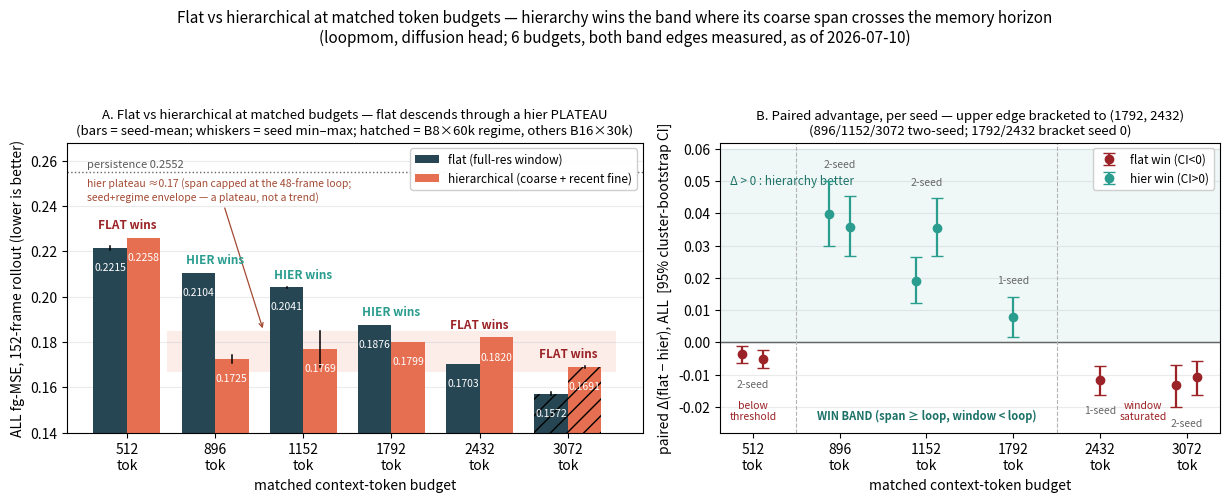

This chart was generated by the following Python code:
"""fig10_flat_vs_hier.png — flat vs hierarchical, all measured metrics (two-panel).

Panel A: grouped bars, flat vs hier ALL fg-MSE at each matched token budget, seed-mean +
min/max whiskers (2 seeds at 896/1152/3072; single seed at 512). Persistence floor drawn.
Panel B: paired Δ(flat − hier) per budget, per seed, with 95% cluster-bootstrap CIs; the
win band (Δ>0 = hier better) shaded, sign flip at both ends.

Data: rhvd_eval_*.npz (bars) + compare logs frontier_{bottom,low,top}.log + the 2026-07-04/05
headline compares (deltas + CIs). All two-seed as of 2026-07-08 except 512 (seed 0).
"""
import numpy as np
import matplotlib
matplotlib.use("Agg")
import matplotlib.pyplot as plt

# ---- measured ALL fg-MSE (diffusion head), per budget: seed values from the npz ----
# 1792 (R-F) and 2432 (R-G) are seed-0 bracket points; the rest are two-seed.
BUD = [512, 896, 1152, 1792, 2432, 3072]
flat = {512: [0.2224, 0.2206], 896: [0.2106, 0.2102], 1152: [0.2038, 0.2044],
        1792: [0.1876], 2432: [0.1703], 3072: [0.1564, 0.1580]}
hier = {512: [0.2260, 0.2257], 896: [0.1706, 0.1744], 1152: [0.1848, 0.1690],
        1792: [0.1799], 2432: [0.1820], 3072: [0.1695, 0.1687]}
# paired Δ(flat − hier) per seed, with 95% cluster CIs (from the compare logs)
delta = {  # budget: list of (Δ, lo, hi) per seed
    512:  [(-0.0036, -0.0063, -0.0010), (-0.0051, -0.0079, -0.0024)],
    896:  [(+0.0399, +0.0299, +0.0501), (+0.0358, +0.0267, +0.0454)],
    1152: [(+0.0189, +0.0121, +0.0264), (+0.0354, +0.0267, +0.0447)],
    1792: [(+0.0077, +0.0016, +0.0142)],
    2432: [(-0.0116, -0.0162, -0.0073)],
    3072: [(-0.0131, -0.0201, -0.0069), (-0.0107, -0.0163, -0.0058)],
}
PERSIST = 0.2552
C_FLAT, C_HIER, C_WIN, C_LOSS = "#264653", "#e76f51", "#2a9d8f", "#9b2226"


def mm(vals):
    a = np.array(vals)
    return a.mean(), a.min(), a.max()


fig, ax = plt.subplots(1, 2, figsize=(12.4, 5.0), gridspec_kw={"width_ratios": [1.15, 1]})

# ---------- Panel A: grouped bars + the hier PLATEAU band ----------
# From 896 tokens on, every hier arm shares the same protocol-capped 48-frame span; extra budget
# buys only ~94%-redundant recent fine frames, so the hier side is a PLATEAU, not a trend. The
# envelope [0.1666, 0.1848] = hier seed extremes ≥896 incl. the 60k regime point (hier-long-60k
# 0.1666, R-C). Regime note: the 3072 pair trained B8×60k (hatched); hier arms are
# regime-sensitive (−0.018 at 2× steps, R-C) while flat arms are not (−0.0006).
PLAT_LO, PLAT_HI = 0.1666, 0.1848
REGIME_60K = {3072}
x = np.arange(len(BUD)); w = 0.38
ax[0].fill_between([x[1] - 0.55, x[-1] + 0.55], PLAT_LO, PLAT_HI, color=C_HIER, alpha=0.12,
                   zorder=1, lw=0)
ax[0].annotate("hier plateau ≈0.17 (span capped at the 48-frame loop;\n"
               "seed+regime envelope — a plateau, not a trend)",
               xy=(1.55, PLAT_HI), xytext=(-0.45, 0.2415), fontsize=7.5, color="#a34a33",
               style="italic", ha="left", va="bottom",
               arrowprops=dict(arrowstyle="->", color="#a34a33", lw=0.9))
for i, b in enumerate(BUD):
    fm, flo, fhi = mm(flat[b]); hm, hlo, hhi = mm(hier[b])
    hatch = "//" if b in REGIME_60K else None
    ax[0].bar(x[i] - w/2, fm, w, color=C_FLAT, zorder=2, hatch=hatch,
              label="flat (full-res window)" if i == 0 else None)
    ax[0].bar(x[i] + w/2, hm, w, color=C_HIER, zorder=2, hatch=hatch,
              label="hierarchical (coarse + recent fine)" if i == 0 else None)
    if len(flat[b]) > 1:
        ax[0].plot([x[i]-w/2, x[i]-w/2], [flo, fhi], color="k", lw=1.1, zorder=3)
        ax[0].plot([x[i]+w/2, x[i]+w/2], [hlo, hhi], color="k", lw=1.1, zorder=3)
    winner = "hier" if hm < fm else "flat"
    ax[0].text(x[i], max(fm, hm) + 0.004,
               f"{'HIER' if winner=='hier' else 'FLAT'} wins", ha="center", fontsize=8.5,
               color=C_WIN if winner == "hier" else C_LOSS, fontweight="bold")
    ax[0].text(x[i]-w/2, fm - 0.010, f"{fm:.4f}", ha="center", fontsize=7.5, color="w", zorder=4)
    ax[0].text(x[i]+w/2, hm - 0.010, f"{hm:.4f}", ha="center", fontsize=7.5, color="w", zorder=4)
ax[0].axhline(PERSIST, color="0.4", ls=":", lw=1.0, zorder=1)
ax[0].text(-0.45, PERSIST + 0.001, "persistence 0.2552", ha="left", va="bottom",
           fontsize=8, color="0.35")
ax[0].set_xticks(x); ax[0].set_xticklabels([f"{b}\ntok" for b in BUD])
ax[0].set_ylabel("ALL fg-MSE, 152-frame rollout (lower is better)")
ax[0].set_xlabel("matched context-token budget")
ax[0].set_ylim(0.14, 0.268)
ax[0].set_title("A. Flat vs hierarchical at matched budgets — flat descends through a hier "
                "PLATEAU\n(bars = seed-mean; whiskers = seed min–max; hatched = B8×60k regime, "
                "others B16×30k)", fontsize=9.5)
ax[0].legend(loc="upper right", fontsize=8.5, framealpha=0.95)
ax[0].grid(axis="y", alpha=0.25)

# ---------- Panel B: paired deltas ----------
ax[1].axhspan(0, 0.06, color=C_WIN, alpha=0.07, zorder=0)
ax[1].axhline(0, color="0.3", lw=1.0, zorder=1)
ax[1].text(0.02, 0.052, "Δ > 0 : hierarchy better", transform=ax[1].get_yaxis_transform(),
           color="#1d7268", fontsize=8.5, style="italic", va="top")
_seen_lbl = set()
for i, b in enumerate(BUD):
    seeds = delta[b]
    offs = np.linspace(-0.12, 0.12, len(seeds)) if len(seeds) > 1 else [0.0]
    for j, (d, lo, hi) in enumerate(seeds):
        col = C_WIN if d > 0 else C_LOSS
        lbl = "hier win (CI>0)" if d > 0 else "flat win (CI<0)"
        show = lbl if lbl not in _seen_lbl else None
        _seen_lbl.add(lbl)
        ax[1].errorbar(x[i] + offs[j], d, yerr=[[d - lo], [hi - d]], fmt="o", ms=6,
                       color=col, capsize=4, lw=1.6, zorder=3, label=show)
    dm = np.mean([d for d, _, _ in seeds])
    ax[1].text(x[i], (max(hi for _, _, hi in seeds) if dm > 0 else
                      min(lo for _, lo, _ in seeds)) + (0.004 if dm > 0 else -0.006),
               f"{'2-seed' if len(seeds) > 1 else '1-seed'}", ha="center", fontsize=7.5,
               color="0.4")
ax[1].set_xticks(x); ax[1].set_xticklabels([f"{b}\ntok" for b in BUD])
ax[1].set_ylabel("paired Δ(flat − hier), ALL  [95% cluster-bootstrap CI]")
ax[1].set_xlabel("matched context-token budget")
ax[1].set_ylim(-0.028, 0.062)
# band spans indices 1–3 (896/1152/1792 hier-wins); edges between 512|896 and 1792|2432
ax[1].axvline(0.5, color="0.7", ls="--", lw=0.8); ax[1].axvline(3.5, color="0.7", ls="--", lw=0.8)
ax[1].text(2.0, -0.024, "WIN BAND (span ≥ loop, window < loop)", ha="center", fontsize=8,
           color="#1d7268", fontweight="bold")
ax[1].text(0, -0.024, "below\nthreshold", ha="center", fontsize=7.5, color=C_LOSS)
ax[1].text(4.5, -0.024, "window\nsaturated", ha="center", fontsize=7.5, color=C_LOSS)
ax[1].set_title("B. Paired advantage, per seed — upper edge bracketed to (1792, 2432)\n"
                "(896/1152/3072 two-seed; 1792/2432 bracket seed 0)", fontsize=9.5)
ax[1].legend(loc="upper right", fontsize=8.5, framealpha=0.95)
ax[1].grid(axis="y", alpha=0.25)

fig.suptitle("Flat vs hierarchical at matched token budgets — hierarchy wins the band where its "
             "coarse span crosses the memory horizon\n(loopmom, diffusion head; 6 budgets, both "
             "band edges measured, as of 2026-07-10)", fontsize=11, y=0.995)
fig.tight_layout(rect=[0, 0, 1, 0.93])
out = r"C:\Users\leoni\Documents\projects\hierarchical-video-prediction\docs\figures\fig10_flat_vs_hier.png"
fig.savefig(out, dpi=180)
print("saved", out)
